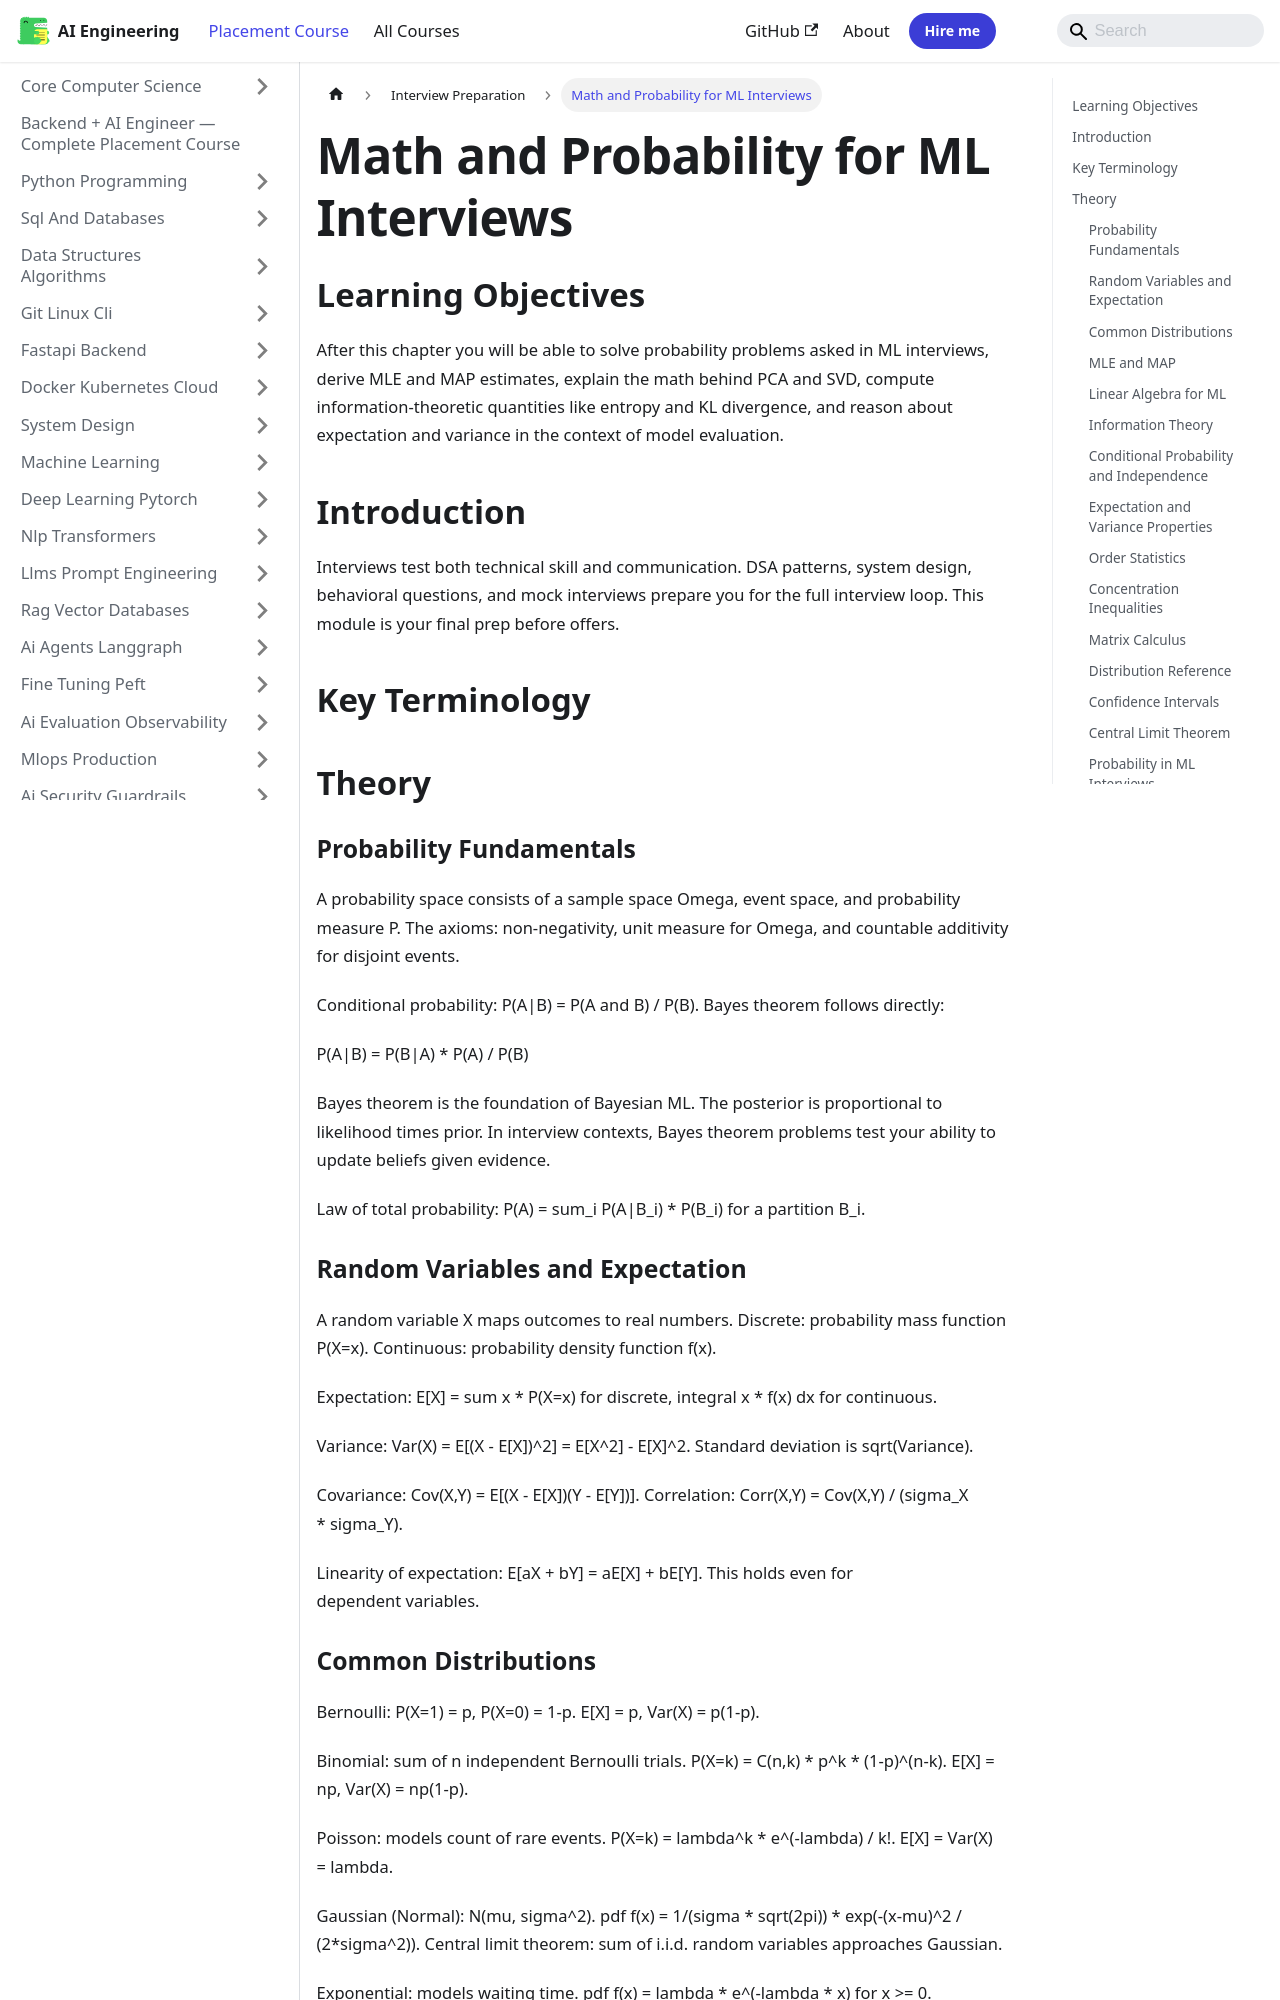

repository: Raushan666java/ai-engineering-journey · page: ai-engineering-placement/21-interview-preparation/13-math-and-probability-interview/index.html · generator: mkdocs

---
description: "After this chapter you will be able to solve probability problems asked in ML interviews, derive MLE and MAP estimates, explain the math behind PCA and"
---

<!-- improved -->
<!-- Clear Language: Keep sentences under 50 words -->
# Math and Probability for ML Interviews

## Learning Objectives

After this chapter you will be able to solve probability problems asked in ML interviews, derive MLE and MAP estimates, explain the math behind PCA and SVD, compute information-theoretic quantities like entropy and KL divergence, and reason about expectation and variance in the context of model evaluation.

## Introduction

Interviews test both technical skill and communication. DSA patterns, system design, behavioral questions, and mock interviews prepare you for the full interview loop. This module is your final prep before offers.

## Key Terminology


## Theory

### Probability Fundamentals

A probability space consists of a sample space Omega, event space, and probability measure P. The axioms: non-negativity, unit measure for Omega, and countable additivity for disjoint events.

Conditional probability: P(A|B) = P(A and B) / P(B). Bayes theorem follows directly:

P(A|B) = P(B|A) * P(A) / P(B)

Bayes theorem is the foundation of Bayesian ML. The posterior is proportional to likelihood times prior. In interview contexts, Bayes theorem problems test your ability to update beliefs given evidence.

Law of total probability: P(A) = sum_i P(A|B_i) * P(B_i) for a partition B_i.

### Random Variables and Expectation

A random variable X maps outcomes to real numbers. Discrete: probability mass function P(X=x). Continuous: probability density function f(x).

Expectation: E[X] = sum x * P(X=x) for discrete, integral x * f(x) dx for continuous.

Variance: Var(X) = E[(X - E[X])^2] = E[X^2] - E[X]^2. Standard deviation is sqrt(Variance).

Covariance: Cov(X,Y) = E[(X - E[X])(Y - E[Y])]. Correlation: Corr(X,Y) = Cov(X,Y) / (sigma_X * sigma_Y).

Linearity of expectation: E[aX + bY] = aE[X] + bE[Y]. This holds even for dependent variables.

### Common Distributions

Bernoulli: P(X=1) = p, P(X=0) = 1-p. E[X] = p, Var(X) = p(1-p).

Binomial: sum of n independent Bernoulli trials. P(X=k) = C(n,k) * p^k * (1-p)^(n-k). E[X] = np, Var(X) = np(1-p).

Poisson: models count of rare events. P(X=k) = lambda^k * e^(-lambda) / k!. E[X] = Var(X) = lambda.

Gaussian (Normal): N(mu, sigma^2). pdf f(x) = 1/(sigma * sqrt(2pi)) * exp(-(x-mu)^2 / (2*sigma^2)). Central limit theorem: sum of i.i.d. random variables approaches Gaussian.

Exponential: models waiting time. pdf f(x) = lambda * e^(-lambda * x) for x >= 0. Memoryless property: P(X > s+t | X > s) = P(X > t).
